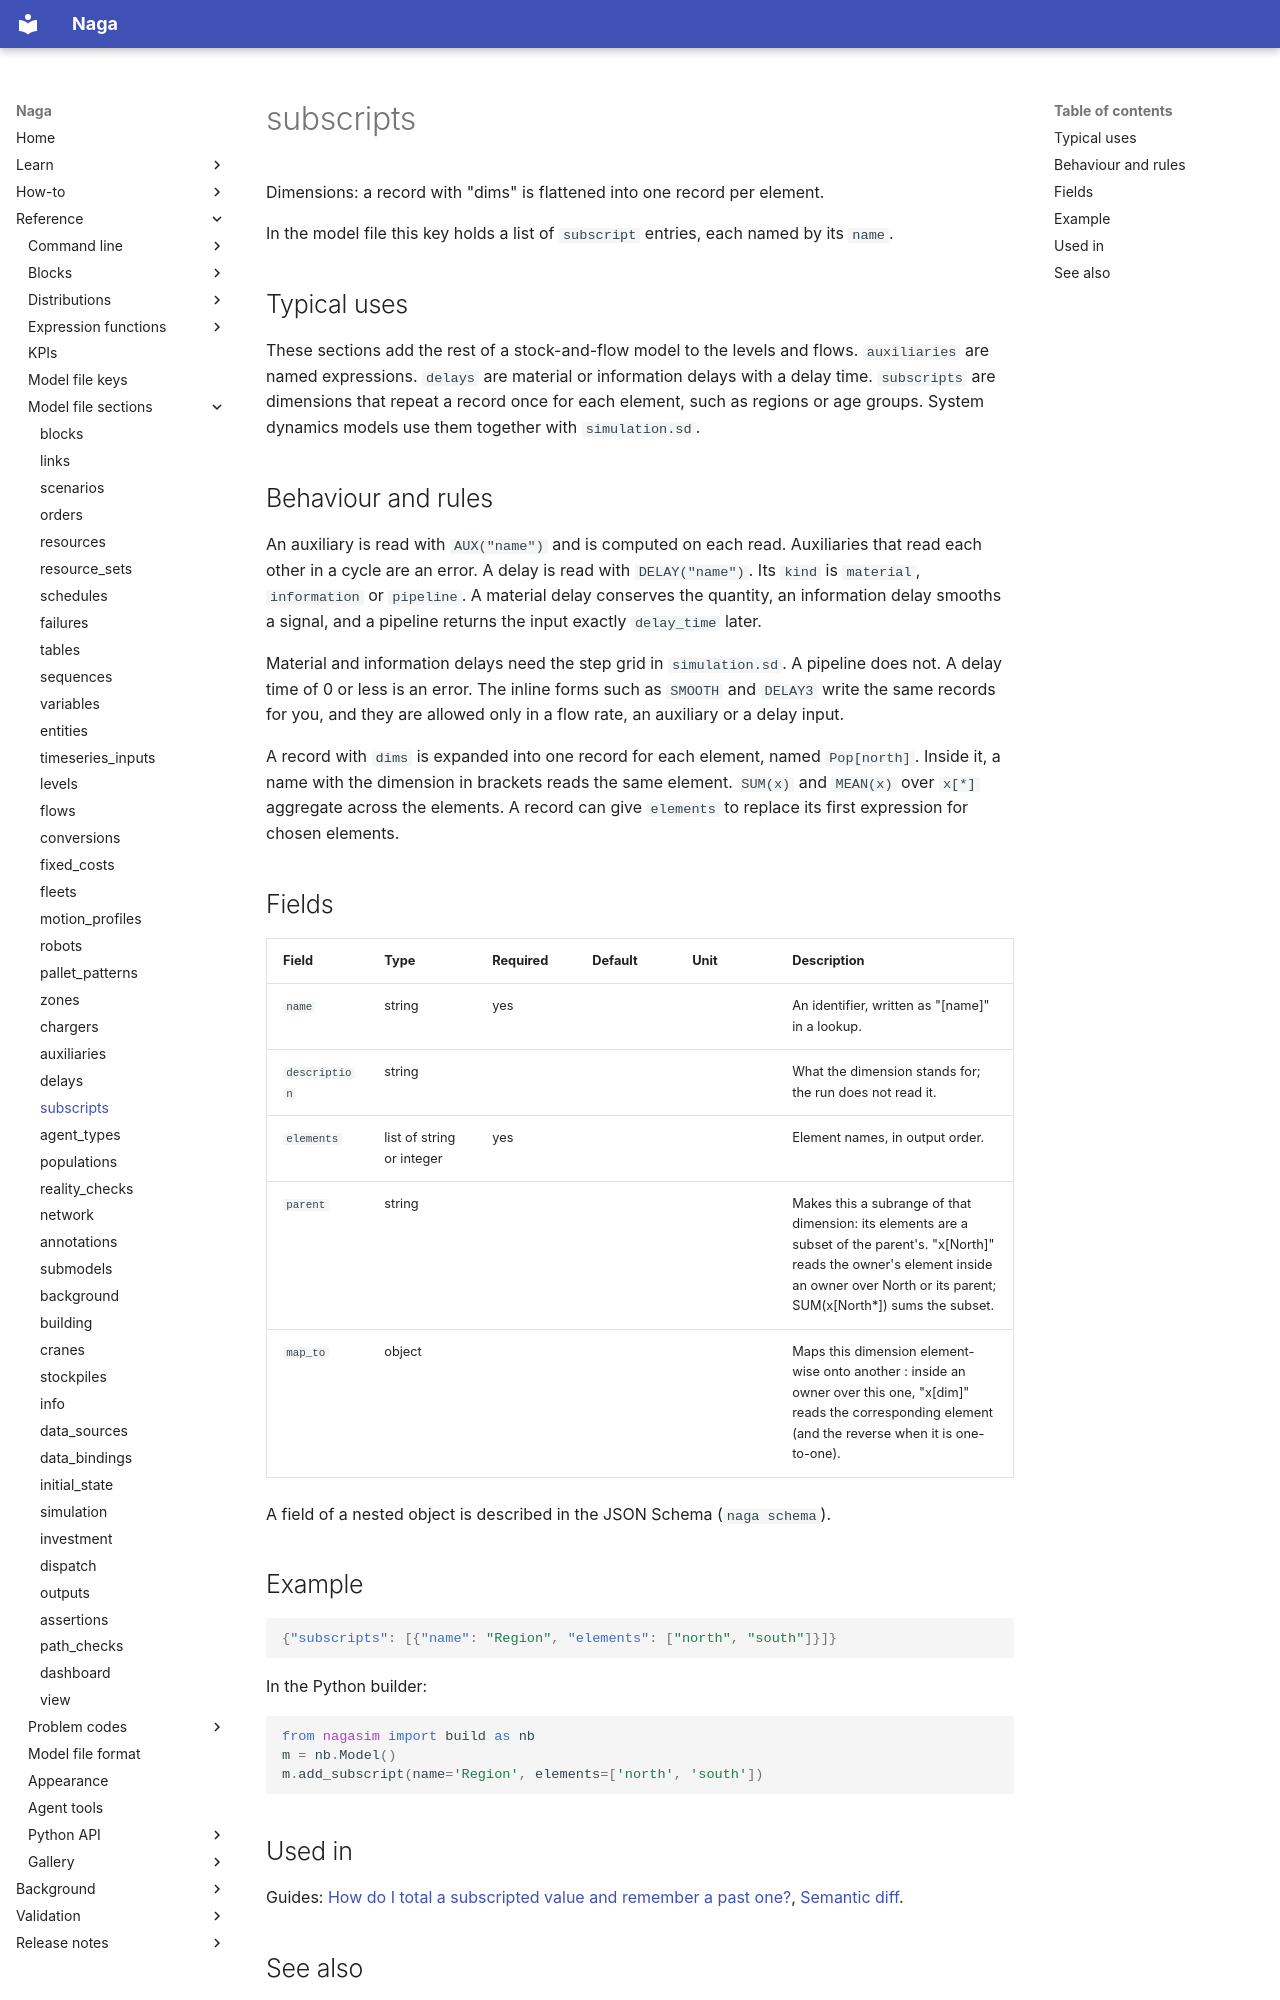

repository: TheMattHub/naga · page: reference/model-file/subscripts.html · generator: mkdocs

<!-- GENERATED by tools/gen_engine_docs.py -- do not edit by hand. -->
<!-- Regenerate with: python tools/gen_engine_docs.py -->

# subscripts

Dimensions: a record with "dims" is flattened into one record per element.

In the model file this key holds a list of `subscript` entries, each named by its `name`.

## Typical uses

These sections add the rest of a stock-and-flow model to the levels and flows. `auxiliaries` are named expressions. `delays` are material or information delays with a delay time. `subscripts` are dimensions that repeat a record once for each element, such as regions or age groups. System dynamics models use them together with `simulation.sd`.

## Behaviour and rules

An auxiliary is read with `AUX("name")` and is computed on each read. Auxiliaries that read each other in a cycle are an error. A delay is read with `DELAY("name")`. Its `kind` is `material`, `information` or `pipeline`. A material delay conserves the quantity, an information delay smooths a signal, and a pipeline returns the input exactly `delay_time` later.

Material and information delays need the step grid in `simulation.sd`. A pipeline does not. A delay time of 0 or less is an error. The inline forms such as `SMOOTH` and `DELAY3` write the same records for you, and they are allowed only in a flow rate, an auxiliary or a delay input.

A record with `dims` is expanded into one record for each element, named `Pop[north]`. Inside it, a name with the dimension in brackets reads the same element. `SUM(x)` and `MEAN(x)` over `x[*]` aggregate across the elements. A record can give `elements` to replace its first expression for chosen elements.

## Fields

| Field | Type | Required | Default | Unit | Description |
|---|---|---|---|---|---|
| `name` | string | yes |  |  | An identifier, written as "[name]" in a lookup. |
| `description` | string |  |  |  | What the dimension stands for; the run does not read it. |
| `elements` | list of string or integer | yes |  |  | Element names, in output order. |
| `parent` | string |  |  |  | Makes this a subrange of that dimension: its elements are a subset of the parent's. "x[North]" reads the owner's element inside an owner over North or its parent; SUM(x[North*]) sums the subset. |
| `map_to` | object |  |  |  | Maps this dimension element-wise onto another : inside an owner over this one, "x[dim]" reads the corresponding element (and the reverse when it is one-to-one). |

A field of a nested object is described in the JSON Schema (`naga schema`).

## Example

```json
{"subscripts": [{"name": "Region", "elements": ["north", "south"]}]}
```

In the Python builder:

```python
from nagasim import build as nb
m = nb.Model()
m.add_subscript(name='Region', elements=['north', 'south'])
```
